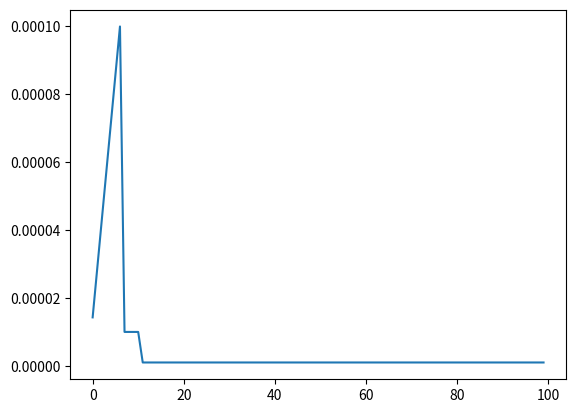

Here is the Python script that generated this plot:
'''
[redacted]
Date: 2021-03-31 15:47:30
[redacted]
LastEditTime: 2022-07-12 16:46:23
Description: file content
'''
import math

def lambda_warm_up(epoch):
    if epoch <= 6:
        lr_l = 1.0 * (epoch + 1) / 7
        # lr_l=-0.2*epoch+3.15
    elif 6 < epoch <= 10:
        lr_l = 0.1  # 0.15
    elif 10 < epoch <= 37:
        lr_l = 0.01  # 0.15
#
    elif 37 < epoch <= 60:
        lr_l = 0.01 #0.1
    else:
        lr_l = 0.01

    return lr_l

def lambda_warm_up_2(epoch):
    if epoch <= 6:
        lr_l = 1.5 * (epoch + 1) /7
        # lr_l=-0.2*epoch+3.15
    elif 6< epoch <= 15:
        lr_l = 1.5 #3 # 0.15
    elif 15< epoch <= 35:
        lr_l = 0.5#1.5 # 1.5
    elif 35< epoch <= 50:
        lr_l = 0.15#0.75 # 0.15
#
    elif 50 < epoch <= 60:
        lr_l = 0.01#0.5 #0.5
    else:
        lr_l = 0.01
    return lr_l


if __name__ == '__main__':
    base = 0.0001
    lr = []
    ep = []
    for e in range(100):
        lr.append(lambda_warm_up(e)*base)
        ep.append(e)

    import matplotlib.pyplot as plt
    # print(lr[60])
    plt.plot(ep, lr)
    plt.show()